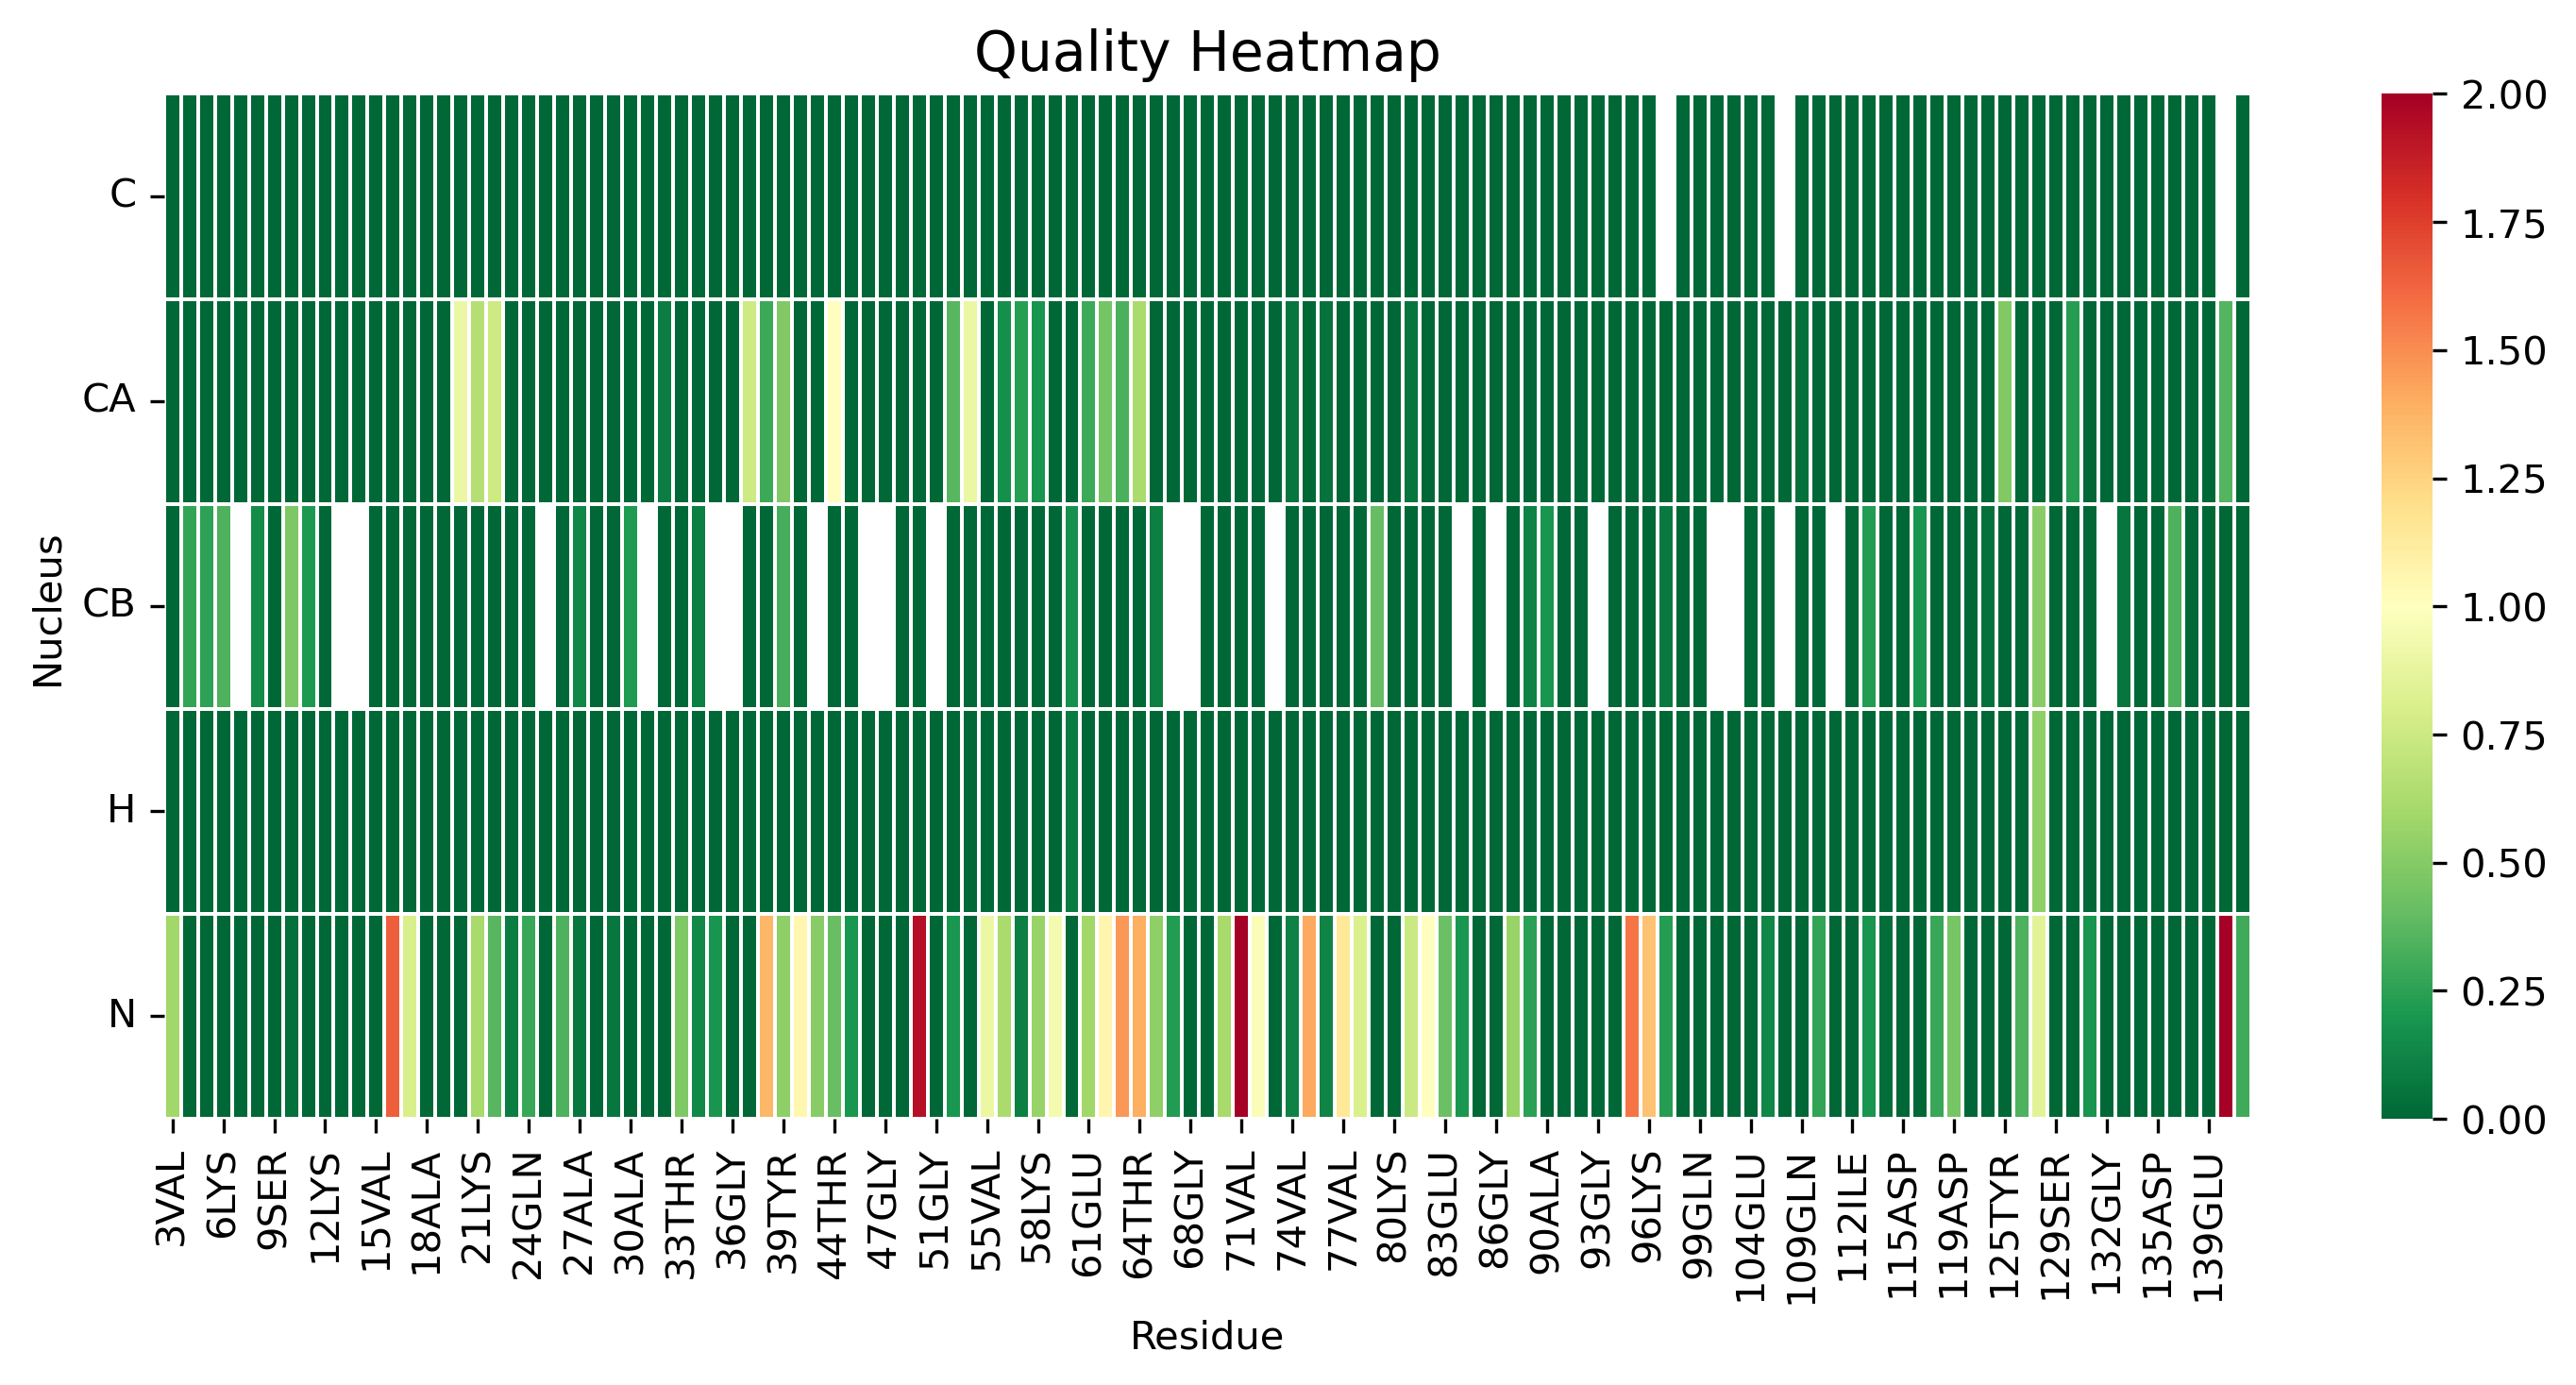

Source data for this figure (header and first rows):
, 3VAL, 4PHE, 5MET, 6LYS, 7GLY, 8LEU, 9SER, 10LYS, 11ALA, 12LYS, 13GLU, 14GLY, 15VAL, 16VAL, 17ALA, 18ALA, 19ALA, 20GLU, 21LYS, 22THR, 23LYS, 24GLN, 25GLY
C, 0.0, 0.0, 0.0, 0.0, 0.0, 0.0, 0.0, 0.0, 0.0, 0.0, 0.0, 0.0, 0.0, 0.0, 0.0, 0.0, 0.0, 0.0, 0.0, 0.0, 0.0, 0.0, 0.0
CA, 0.0, 0.0, 0.0, 0.0, 0.0, 0.0, 0.0, 0.0, 0.0, 0.0, 0.0, 0.0, 0.0, 0.0, 0.0, 0.0, 0.0, 0.9044, 0.6579, 0.7513, 0.0, 0.0, 0.0
CB, 0.0, 0.2711, 0.2501, 0.3427, , 0.1551, 0.0, 0.4741, 0.2076, 0.0, , , 0.0, 0.0, 0.0, 0.0, 0.0, 0.0, 0.0, 0.0, 0.0, 0.0, 
H, 0.0, 0.0, 0.0, 0.0, 0.0, 0.0, 0.0, 0.0, 0.0, 0.0, 0.0, 0.0, 0.0, 0.0, 0.0, 0.0, 0.0, 0.0, 0.0, 0.0, 0.0, 0.0, 0.0
N, 0.586, 0.0, 0.0, 0.0, 0.0, 0.0, 0.0, 0.03168, 0.0, 0.0, 0.0, 0.0, 0.0, 1.648, 0.8046, 0.0, 0.0, 0.0, 0.617, 0.3619, 0.09355, 0.2817, 0.0
